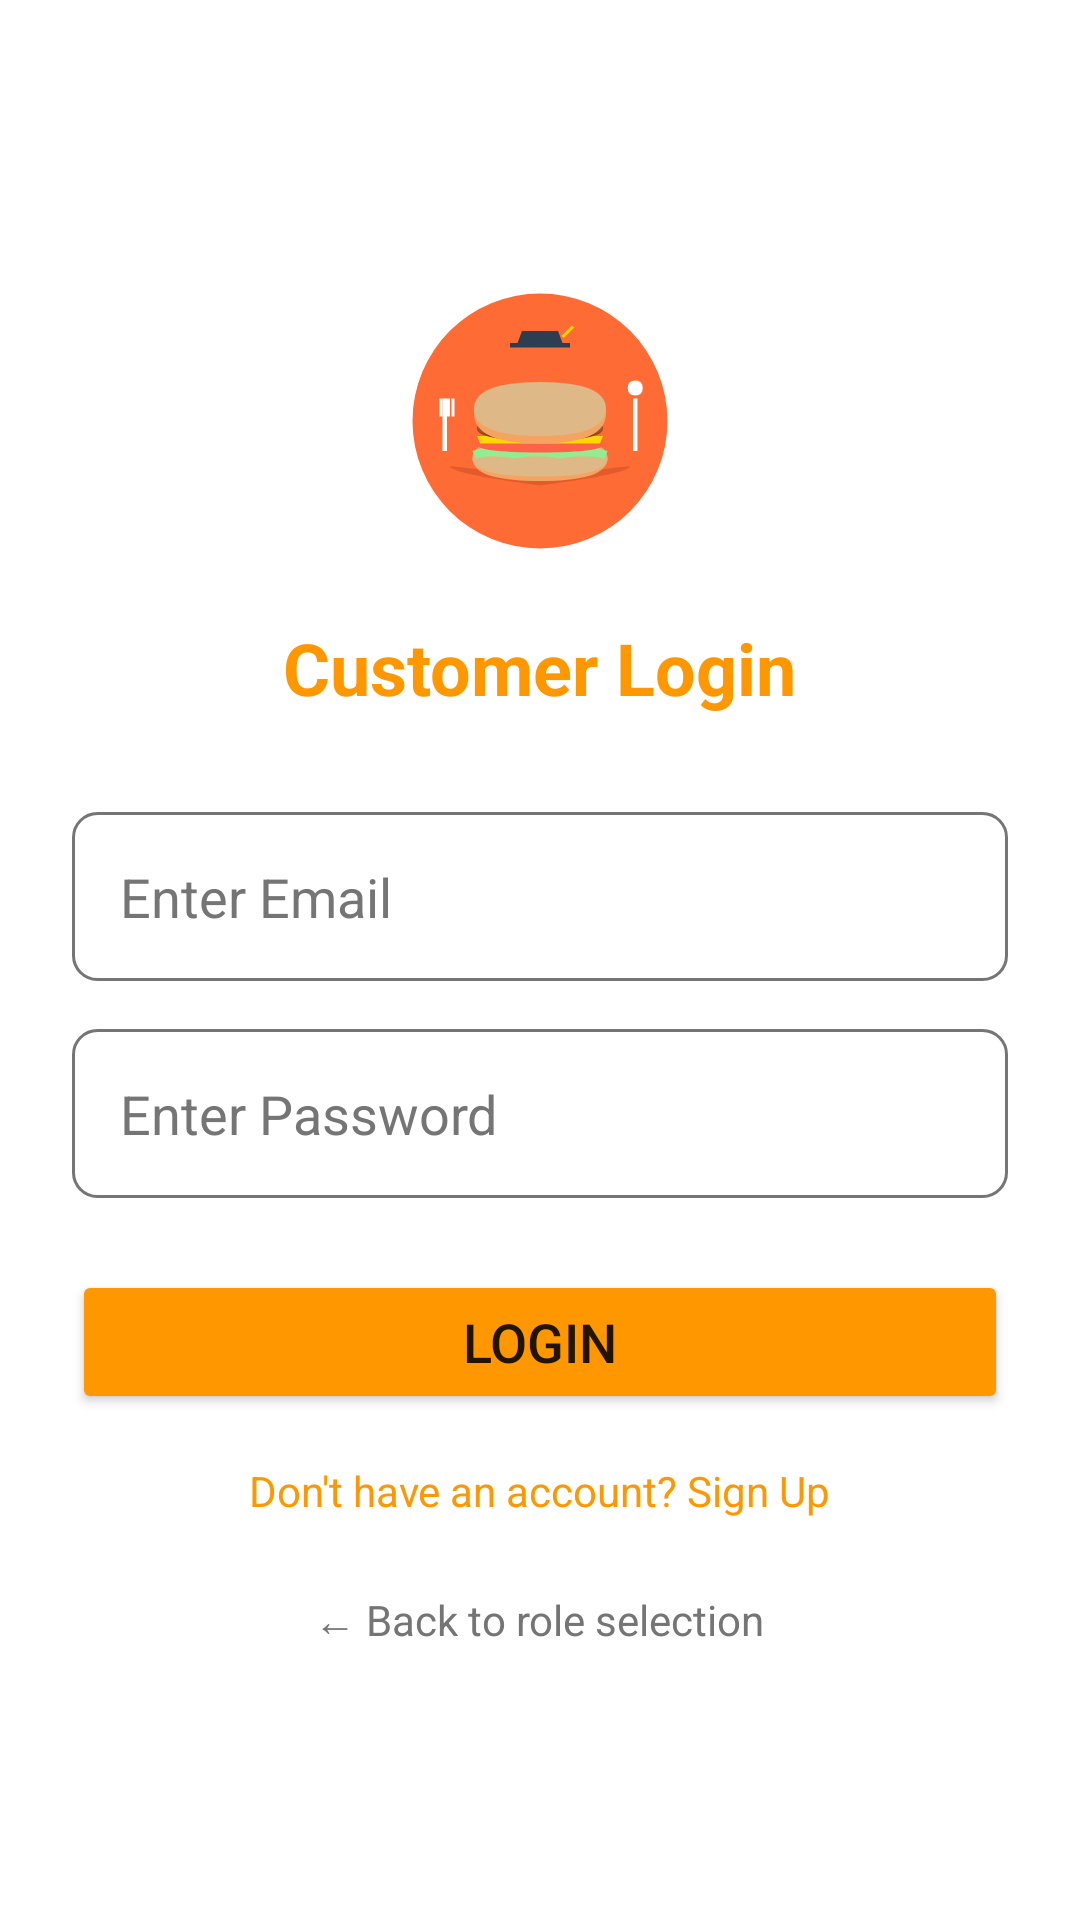

Here is an Android app screen rendered from its layout file. Give the layout XML and the strings, colors and styles it references.
<!-- AndroidManifest.xml: application theme Theme.CampusBites -->
<!-- res/layout/activity_customer_login.xml -->
<?xml version="1.0" encoding="utf-8"?>
<LinearLayout xmlns:android="http://schemas.android.com/apk/res/android"
    android:layout_width="match_parent"
    android:layout_height="match_parent"
    android:orientation="vertical"
    android:gravity="center"
    android:padding="24dp"
    android:background="@color/white">

    <ProgressBar
        android:id="@+id/progressBar"
        android:layout_width="wrap_content"
        android:layout_height="wrap_content"
        android:visibility="gone"/>

    <ImageView
        android:layout_width="100dp"
        android:layout_height="100dp"
        android:src="@drawable/ic_campus_bites_logo"/>

    <TextView
        android:layout_width="wrap_content"
        android:layout_height="wrap_content"
        android:text="Customer Login"
        android:textSize="24sp"
        android:textStyle="bold"
        android:textColor="@color/primary_orange"
        android:layout_marginTop="16dp"
        android:layout_marginBottom="32dp"/>

    <EditText
        android:id="@+id/etEmail"
        android:layout_width="match_parent"
        android:layout_height="wrap_content"
        android:hint="Enter Email"
        android:inputType="textEmailAddress"
        android:background="@drawable/edit_text_background"
        android:padding="16dp"
        android:textColor="@color/black"
        android:textColorHint="@color/text_gray"
        android:layout_marginBottom="16dp"/>

    <EditText
        android:id="@+id/etPassword"
        android:layout_width="match_parent"
        android:layout_height="wrap_content"
        android:hint="Enter Password"
        android:inputType="textPassword"
        android:background="@drawable/edit_text_background"
        android:padding="16dp"
        android:textColor="@color/black"
        android:textColorHint="@color/text_gray"
        android:layout_marginBottom="24dp"/>

    <Button
        android:id="@+id/btnLogin"
        android:layout_width="match_parent"
        android:layout_height="wrap_content"
        android:text="Login"
        android:backgroundTint="@color/primary_orange"
        android:textSize="18sp"/>

    <TextView
        android:id="@+id/tvSignup"
        android:layout_width="wrap_content"
        android:layout_height="wrap_content"
        android:text="Don't have an account? Sign Up"
        android:layout_marginTop="16dp"
        android:textColor="@color/primary_orange"/>

    <TextView
        android:id="@+id/tvBackToRole"
        android:layout_width="wrap_content"
        android:layout_height="wrap_content"
        android:text="← Back to role selection"
        android:layout_marginTop="24dp"
        android:textColor="@color/text_gray"/>

</LinearLayout>
<!-- resources referenced by this layout -->
<resources>
  <color name="black">#FF000000</color>
  <color name="primary_orange">#FF9800</color>
  <color name="text_gray">#757575</color>
  <color name="white">#FFFFFFFF</color>
  <!-- drawable edit_text_background (drawable) -->
  <?xml version="1.0" encoding="utf-8"?>
  <shape xmlns:android="http://schemas.android.com/apk/res/android">
      <solid android:color="@color/white"/>
      <corners android:radius="8dp"/>
      <stroke
          android:width="1dp"
          android:color="@color/text_gray"/>
  </shape>
  <!-- drawable ic_campus_bites_logo: vector/xml drawable (drawable, 3436 chars, omitted) -->
  <style name="Theme.CampusBites" parent="Theme.MaterialComponents.DayNight.NoActionBar">
          <item name="colorPrimary">@color/primary_orange</item>
          <item name="colorPrimaryVariant">@color/dark_orange</item>
          <item name="colorOnPrimary">@color/white</item>
          <item name="android:statusBarColor">@color/primary_orange</item>
      </style>
  <color name="dark_orange">#F57C00</color>
</resources>
